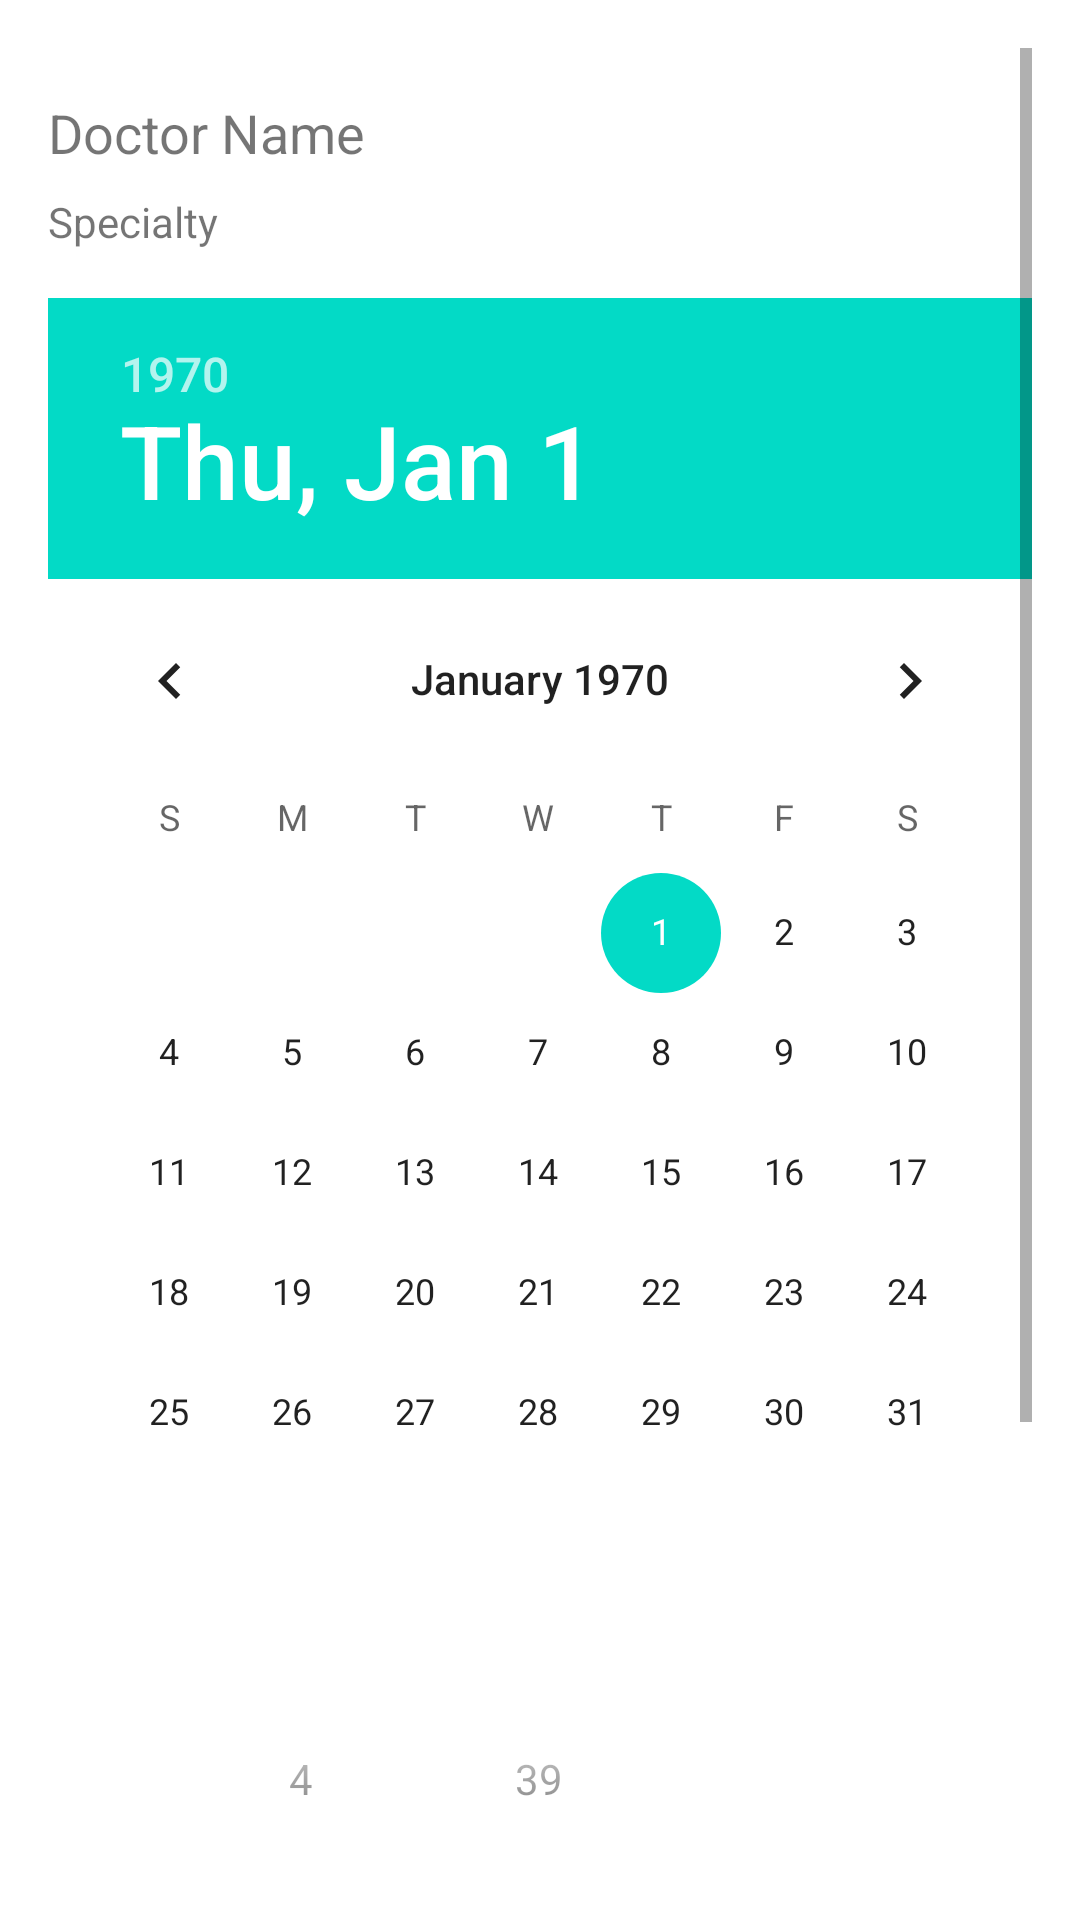

Write the Android layout XML for this screen, with the resource values it uses.
<!-- AndroidManifest.xml: application theme Theme.Hospitalappointmentsystem -->
<!-- res/layout/activity_hospital_appointment.xml -->
<?xml version="1.0" encoding="utf-8"?>
<layout xmlns:android="http://schemas.android.com/apk/res/android"
    xmlns:app="http://schemas.android.com/apk/res-auto"
    xmlns:tools="http://schemas.android.com/tools">

    <androidx.constraintlayout.widget.ConstraintLayout
        android:layout_width="match_parent"
        android:layout_height="match_parent"
        android:padding="16dp"
        tools:context=".HospitalAppointment">

        <ScrollView
            android:layout_width="match_parent"
            android:layout_height="match_parent"
            android:fillViewport="true">

            <androidx.constraintlayout.widget.ConstraintLayout
                android:layout_width="match_parent"
                android:layout_height="wrap_content">

                <TextView
                    android:id="@+id/doctorNameTextView"
                    android:layout_width="0dp"
                    android:layout_height="wrap_content"
                    android:textSize="18sp"
                    android:text="Doctor Name"
                    app:layout_constraintTop_toTopOf="parent"
                    app:layout_constraintStart_toStartOf="parent"
                    app:layout_constraintEnd_toEndOf="parent"
                    app:layout_constraintHorizontal_bias="0.5"
                    android:paddingTop="16dp"/>

                <TextView
                    android:id="@+id/doctorSpecialtyTextView"
                    android:layout_width="0dp"
                    android:layout_height="wrap_content"
                    android:textSize="14sp"
                    android:text="Specialty"
                    app:layout_constraintTop_toBottomOf="@id/doctorNameTextView"
                    app:layout_constraintStart_toStartOf="parent"
                    app:layout_constraintEnd_toEndOf="parent"
                    app:layout_constraintHorizontal_bias="0.5"
                    android:paddingTop="8dp" />

                <DatePicker
                    android:id="@+id/datePicker"
                    android:layout_width="0dp"
                    android:layout_height="wrap_content"
                    app:layout_constraintTop_toBottomOf="@id/doctorSpecialtyTextView"
                    app:layout_constraintStart_toStartOf="parent"
                    app:layout_constraintEnd_toEndOf="parent"
                    android:layout_marginTop="16dp" />

                <TimePicker
                    android:id="@+id/timePicker"
                    android:layout_width="0dp"
                    android:layout_height="wrap_content"
                    app:layout_constraintTop_toBottomOf="@id/datePicker"
                    app:layout_constraintStart_toStartOf="parent"
                    app:layout_constraintEnd_toEndOf="parent"
                    android:layout_marginTop="16dp"
                    android:timePickerMode="spinner" />

                <Button
                    android:id="@+id/bookAppointmentButton"
                    android:layout_width="wrap_content"
                    android:layout_height="wrap_content"
                    android:text="Book Appointment"
                    app:layout_constraintTop_toBottomOf="@id/timePicker"
                    app:layout_constraintStart_toStartOf="parent"
                    app:layout_constraintEnd_toEndOf="parent"
                    android:layout_marginTop="16dp"
                    android:layout_marginBottom="16dp"/>
            </androidx.constraintlayout.widget.ConstraintLayout>
        </ScrollView>
    </androidx.constraintlayout.widget.ConstraintLayout>
</layout>
<!-- resources referenced by this layout -->
<resources>
  <style name="Theme.Hospitalappointmentsystem" parent="Base.Theme.Hospitalappointmentsystem" />
  <style name="Base.Theme.Hospitalappointmentsystem" parent="Theme.MaterialComponents.DayNight.DarkActionBar">
          
          
      </style>
</resources>
